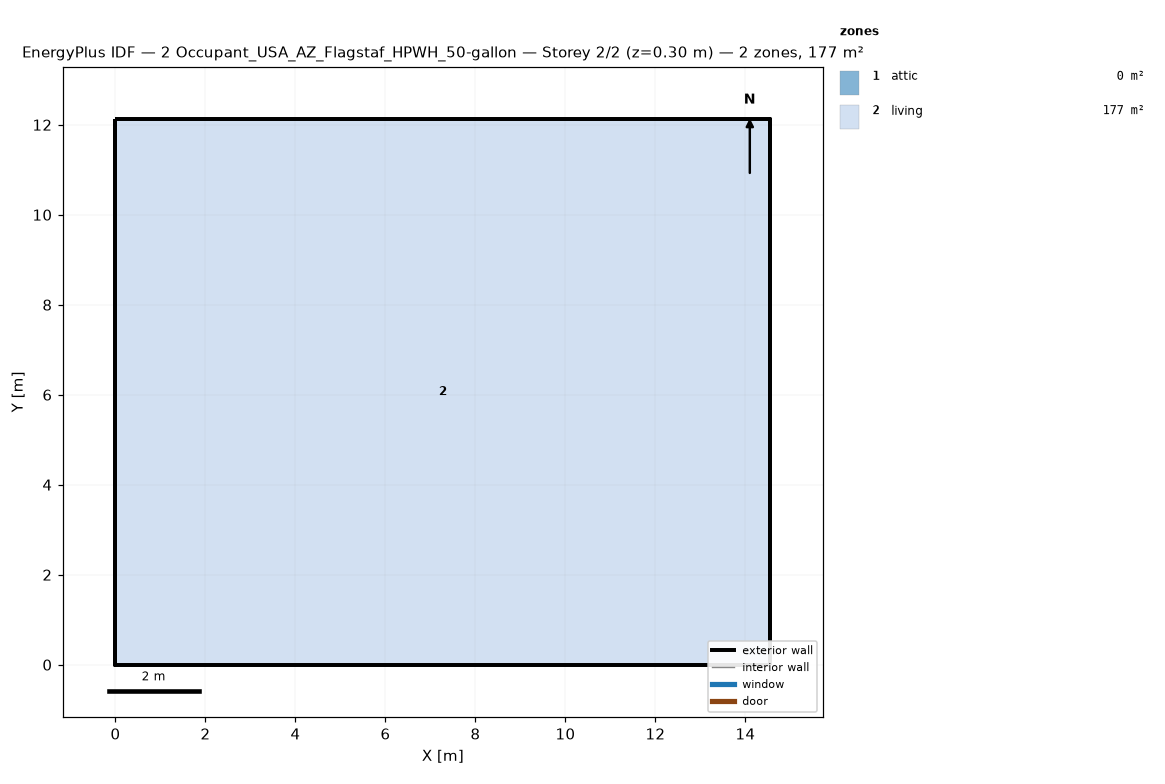
=== STOREY PLAN SPEC (per zone: floor XY polygon, exterior-wall plan segments, windows/doors) ===
zone 1: attic  (0.0 m²)
  exterior wall: (14.55, 0.00) – (14.55, 12.13) – (14.55, 6.06)  [18.2 m]
  exterior wall: (0.00, 12.13) – (0.00, 0.00) – (0.00, 6.06)  [18.2 m]
zone 2: living  (176.5 m²)
  floor: (0.00, 0.00) (0.00, 12.13) (14.55, 12.13) (14.55, 0.00)
  exterior wall: (0.00, 0.00) – (14.55, 0.00)  [14.6 m]
  exterior wall: (14.55, 0.00) – (14.55, 12.13)  [12.1 m]
  exterior wall: (14.55, 12.13) – (0.00, 12.13)  [14.6 m]
  exterior wall: (0.00, 12.13) – (0.00, 0.00)  [12.1 m]

=== DERIVED (storey summary) ===
Building: 2 Occupant_USA_AZ_Flagstaf_HPWH_50-gallon
Storey: 2 of 2  (floor level z = 0.30 m)
Storey gross floor area: 176.5 m²
Zones on this storey: 2
  - attic: floor 0.0 m²; exterior wall 36.4 m (24.5 m²); WWR 0.0%
  - living: floor 176.5 m²; exterior wall 53.4 m (146.4 m²); WWR 0.0%
Zone adjacency: (none detected)